Run: headless pygame with SDL's dummy video driver; simulated clock (each Clock.tick advances the game by its frame time, no real sleeping); random seed 0; keys injected as events and as key.get_pressed() state; no mouse input.
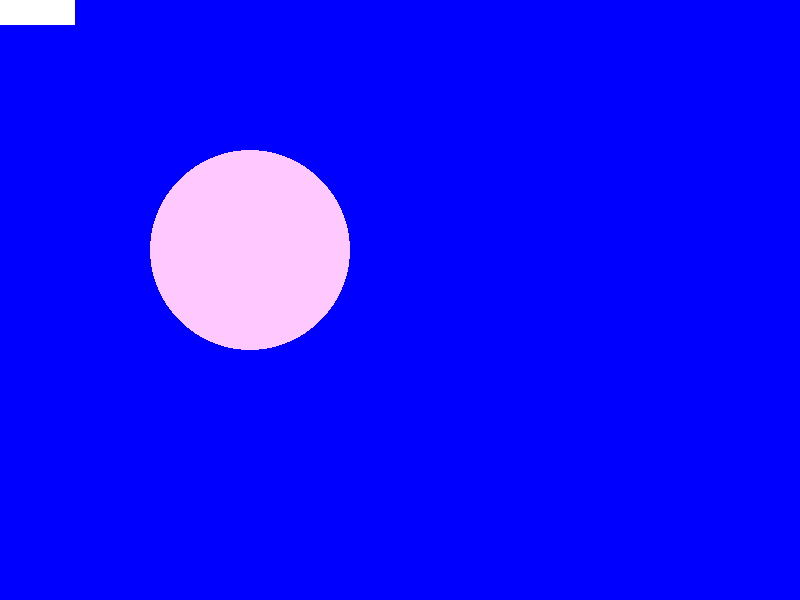
Frame 1 of 4 · flips 1–60 · no input
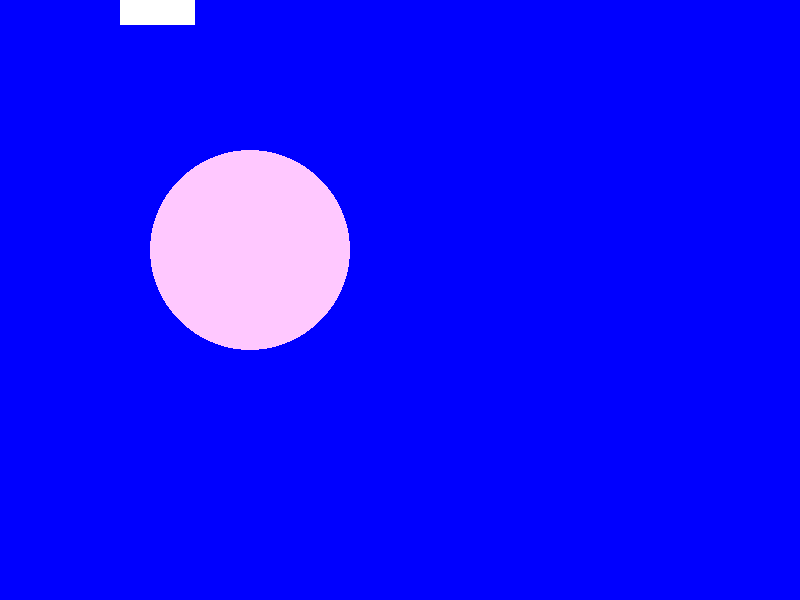
Frame 2 of 4 · flips 61–180 · tapped SPACE, RETURN · held RIGHT (→), D
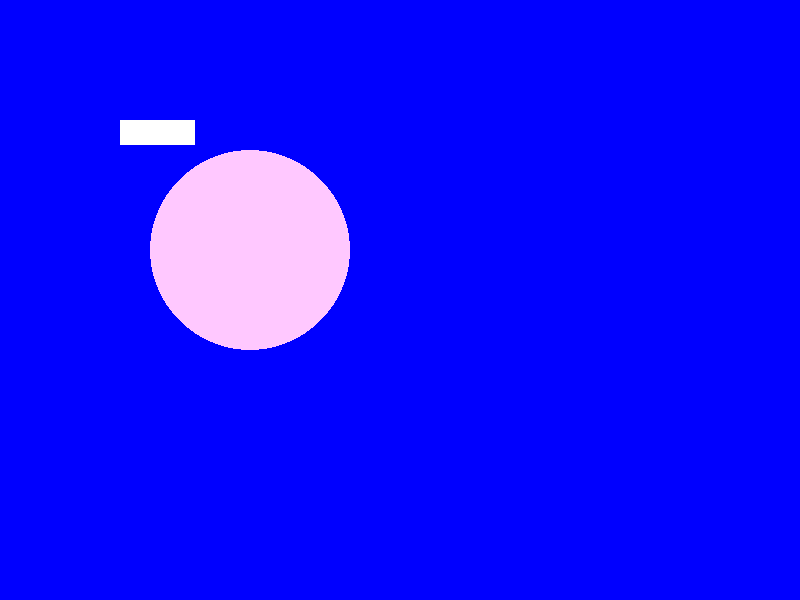
Frame 3 of 4 · flips 181–300 · held DOWN (↓), S
Frame 4 of 4 · flips 301–420 · held LEFT (←), A, UP (↑), W · screen same as frame 1, image omitted

The pygame program that drew these frames:

#!/usr/bin/env python3
# Here are we start again!
import pygame

from pygame.locals import (

    K_UP,

    K_DOWN,

    K_LEFT,

    K_RIGHT,

    K_ESCAPE,

    KEYDOWN,

    QUIT,

)


def shutdown_func(game=True):
    for event in pygame.event.get():
        if event.type == KEYDOWN:
            if event.key == K_ESCAPE:
                game = False

        elif event.type == pygame.QUIT:
            game = False

    return game


class Player(pygame.sprite.Sprite):

    def __init__(self, screenw, screenh):

        super(Player, self).__init__()

        self.surf = pygame.Surface((75, 25))

        self.surf.fill((255, 255, 255))

        self.rect = self.surf.get_rect()

        self.screenw = screenw
        self.screenh = screenh

    def update(self, pressed_keys):

        if pressed_keys[K_UP]:
            self.rect.move_ip(0, -1)

        if pressed_keys[K_DOWN]:
            self.rect.move_ip(0, 1)

        if pressed_keys[K_LEFT]:
            self.rect.move_ip(-1, 0)

        if pressed_keys[K_RIGHT]:
            self.rect.move_ip(1, 0)

        if self.rect.left < 0:
            self.rect.left = 0

        if self.rect.right > self.screenw:
            self.rect.right = self.screenw

        if self.rect.top <= 0:
            self.rect.top = 0

        if self.rect.bottom >= self.screenh:
            self.rect.bottom = self.screenh


def main():
    pygame.init()
    # Define constants for the screen width and height

    SCREEN_WIDTH = 800

    SCREEN_HEIGHT = 600

    player_1 = Player(SCREEN_WIDTH, SCREEN_HEIGHT)

    screen = pygame.display.set_mode([SCREEN_WIDTH, SCREEN_HEIGHT])

    game_on = True
    while game_on:

        game_on = shutdown_func()

        # Get all the keys currently pressed

        pressed_keys = pygame.key.get_pressed()

        # Update the player sprite based on user keypresses

        player_1.update(pressed_keys)

        screen.fill((0, 0, 255))

        pygame.draw.circle(screen, (255, 200, 255), (250, 250), 100)

        surf = pygame.Surface((50, 50))

        surf.fill((0, 0, 0))

        screen.blit(player_1.surf, player_1.rect)

        pygame.display.flip()

    pygame.quit()


if __name__ == "__main__":
    main()
